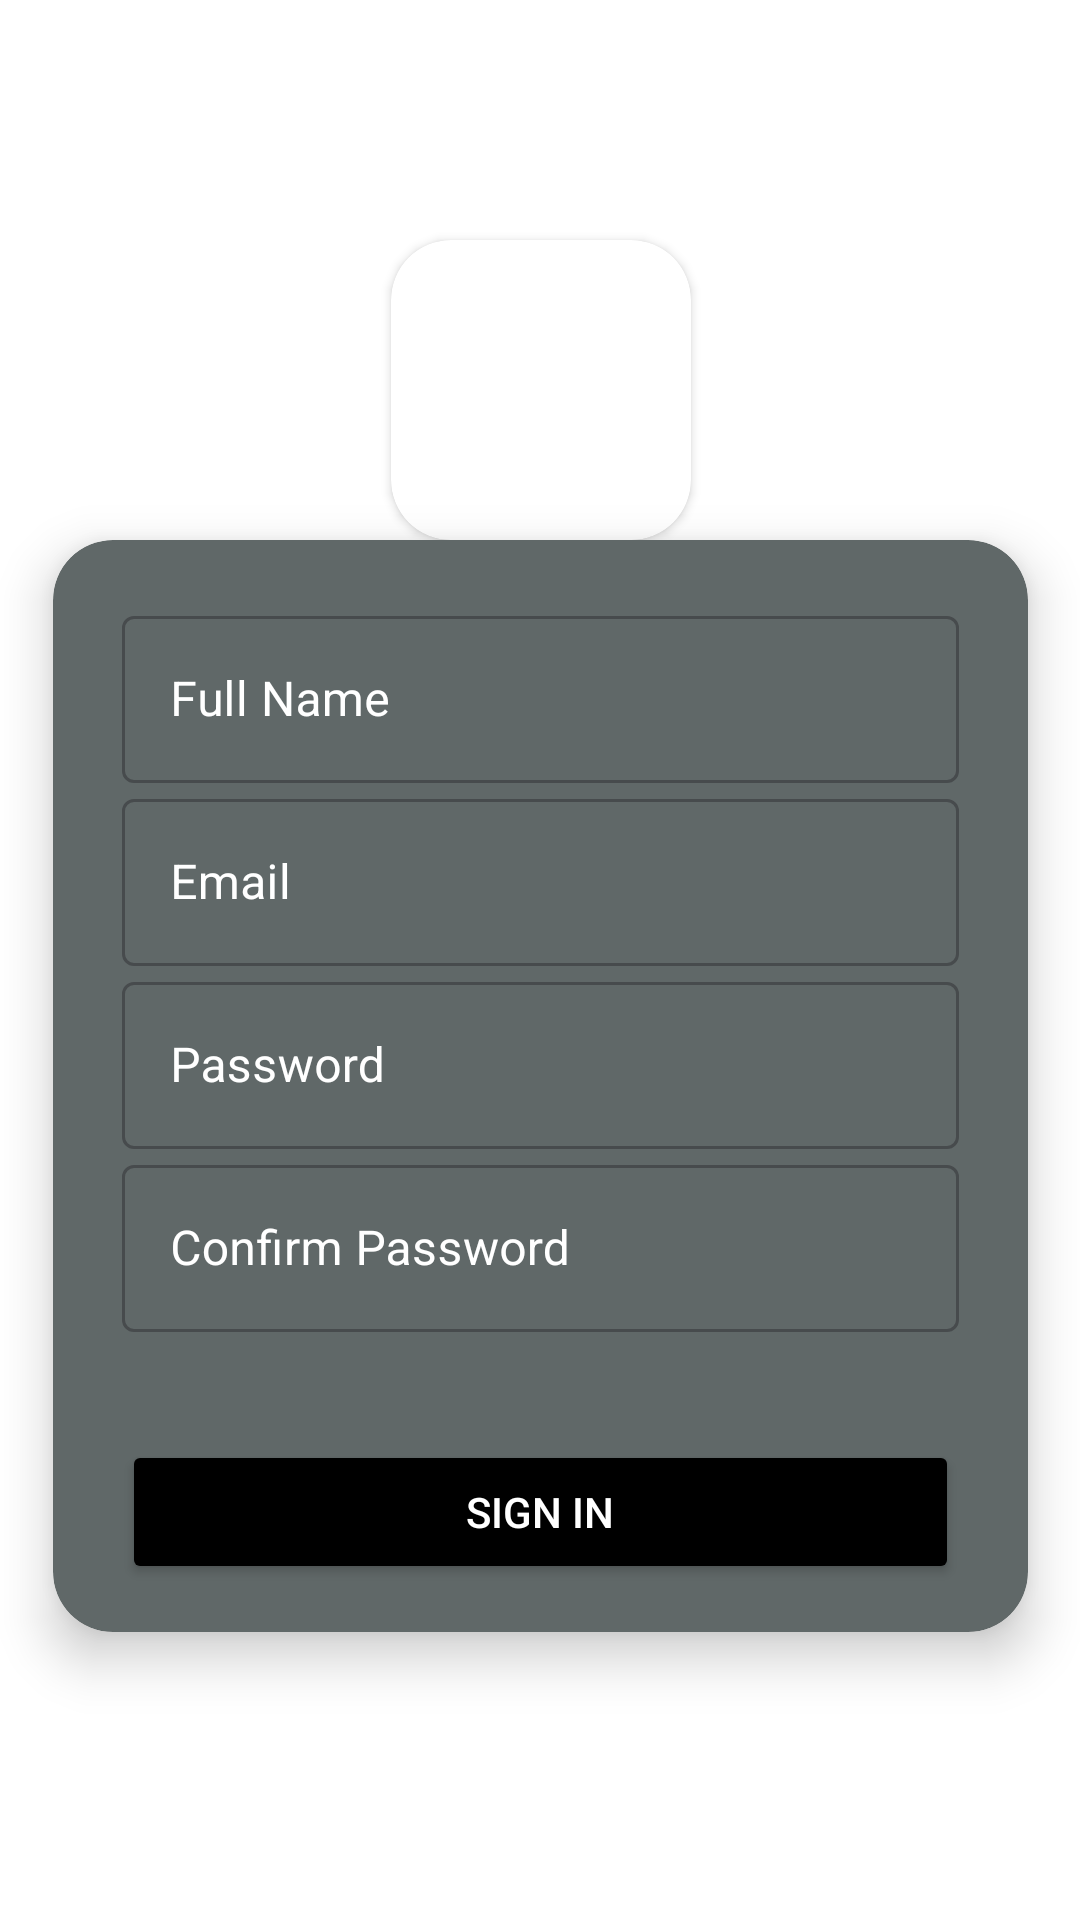

Reconstruct the res/layout file that produces this screen, plus the resources it refers to.
<!-- AndroidManifest.xml: application theme Theme.MindScapeTask -->
<!-- res/layout/activity_sign_up.xml -->
<?xml version="1.0" encoding="utf-8"?>
<androidx.constraintlayout.widget.ConstraintLayout xmlns:android="http://schemas.android.com/apk/res/android"
    xmlns:tools="http://schemas.android.com/tools"
    android:layout_width="match_parent"
    android:layout_height="match_parent"
    xmlns:app="http://schemas.android.com/apk/res-auto"
    android:background="@color/white"
    tools:context=".SignUp">

    <androidx.cardview.widget.CardView
        android:id="@+id/cardView"
        android:layout_width="wrap_content"
        android:layout_height="wrap_content"
        android:layout_marginTop="80dp"
        app:cardCornerRadius="20dp"
        app:layout_constraintEnd_toEndOf="@+id/cardView2"
        app:layout_constraintStart_toStartOf="@+id/cardView2"
        app:layout_constraintTop_toTopOf="parent">

        <ImageView
            android:id="@+id/logoImageView"
            android:layout_width="100dp"
            android:layout_height="100dp"
            android:layout_centerHorizontal="true"
            android:src="@drawable/baseline_account_circle_24"
            app:layout_constraintEnd_toEndOf="@+id/cardView2"
            app:layout_constraintStart_toStartOf="@+id/cardView2"
            tools:layout_editor_absoluteY="89dp" />
    </androidx.cardview.widget.CardView>

    <androidx.cardview.widget.CardView
        android:id="@+id/cardView2"
        android:layout_width="325dp"
        android:layout_height="364dp"
        android:layout_alignParentEnd="true"
        app:cardBackgroundColor="#606868"
        app:cardCornerRadius="20dp"
        app:cardElevation="10dp"
        app:layout_constraintEnd_toEndOf="parent"
        app:layout_constraintStart_toStartOf="parent"
        app:layout_constraintTop_toBottomOf="@+id/cardView">

        <LinearLayout
            android:layout_width="279dp"
            android:layout_height="match_parent"
            android:layout_gravity="center"
            android:orientation="vertical"
            tools:layout_editor_absoluteX="0dp"
            tools:layout_editor_absoluteY="60dp">

            <com.google.android.material.textfield.TextInputLayout
                android:id="@+id/user"
                android:layout_width="match_parent"
                android:layout_height="wrap_content"
                android:layout_marginTop="20dp"
                android:hint="Full Name"
                android:textColor="@color/white"
                android:textColorHint="@color/white"
                style="@style/Widget.MaterialComponents.TextInputLayout.OutlinedBox">

                <com.google.android.material.textfield.TextInputEditText
                    android:id="@+id/etname"
                    android:layout_width="match_parent"
                    android:layout_height="wrap_content"/>

            </com.google.android.material.textfield.TextInputLayout>


            <com.google.android.material.textfield.TextInputLayout
                android:id="@+id/email"
                android:layout_width="match_parent"
                android:layout_height="wrap_content"
                android:hint="Email"
                android:textColor="@color/white"
                android:textColorHint="@color/white"
                style="@style/Widget.MaterialComponents.TextInputLayout.OutlinedBox">

                <com.google.android.material.textfield.TextInputEditText
                    android:id="@+id/etmail"
                    android:layout_width="match_parent"
                    android:layout_height="wrap_content"/>

            </com.google.android.material.textfield.TextInputLayout>

            <com.google.android.material.textfield.TextInputLayout
                android:id="@+id/password"
                android:layout_width="match_parent"
                android:layout_height="wrap_content"
                android:hint="Password"
                android:textColor="@color/white"
                android:textColorHint="@color/white"
                style="@style/Widget.MaterialComponents.TextInputLayout.OutlinedBox">

                <com.google.android.material.textfield.TextInputEditText
                    android:id="@+id/etpass"
                    android:layout_width="match_parent"
                    android:layout_height="wrap_content"
                    android:inputType="textPassword"/>
            </com.google.android.material.textfield.TextInputLayout>


            <com.google.android.material.textfield.TextInputLayout
                android:id="@+id/cnfpassword"
                android:layout_width="match_parent"
                android:layout_height="wrap_content"
                android:hint="Confirm Password"
                android:textColor="@color/white"
                android:textColorHint="@color/white"
                style="@style/Widget.MaterialComponents.TextInputLayout.OutlinedBox">

                <com.google.android.material.textfield.TextInputEditText
                    android:id="@+id/etcpass"
                    android:layout_width="match_parent"
                    android:layout_height="wrap_content"
                    android:inputType="textPassword"/>
            </com.google.android.material.textfield.TextInputLayout>


            <Button
                android:id="@+id/btnLogin"
                android:layout_width="match_parent"
                android:layout_height="wrap_content"
                android:layout_below="@id/cnfpassword"
                android:layout_marginTop="36dp"
                android:backgroundTint="@color/black"
                android:text="Sign In"
                android:textColor="@color/white" />

        </LinearLayout>
    </androidx.cardview.widget.CardView>

</androidx.constraintlayout.widget.ConstraintLayout>
<!-- resources referenced by this layout -->
<resources>
  <style name="Theme.MindScapeTask" parent="Base.Theme.MindScapeTask" />
  <style name="Base.Theme.MindScapeTask" parent="Theme.Material3.DayNight.NoActionBar">
          
          
      </style>
  <!-- not gathered from this repository: default colours our renderer supplied (Android Studio template values) -->
  <color name="black">#FF000000</color>
  <color name="white">#FFFFFFFF</color>
</resources>
